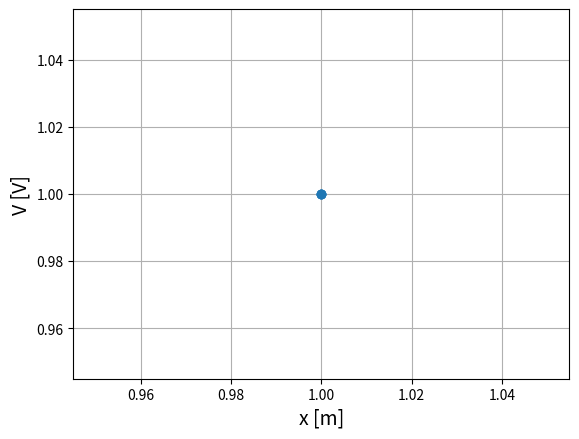
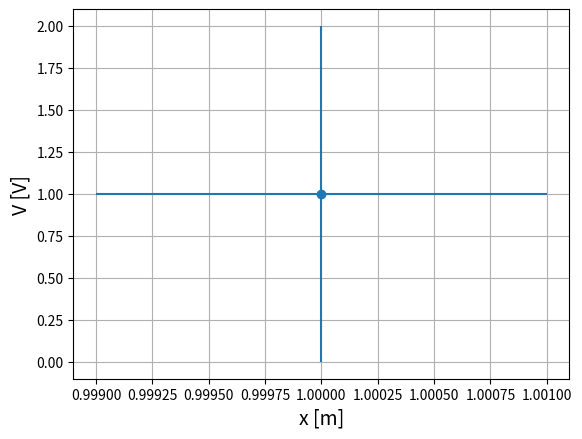
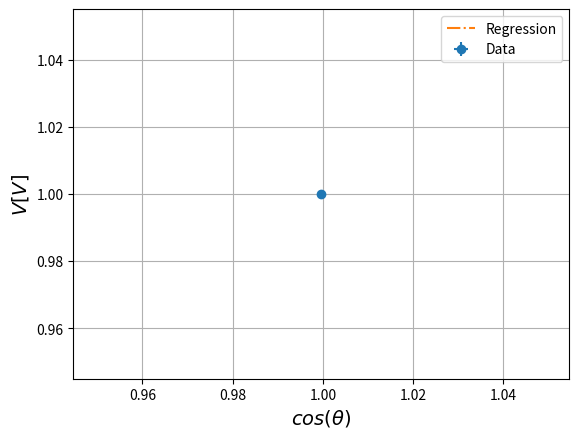
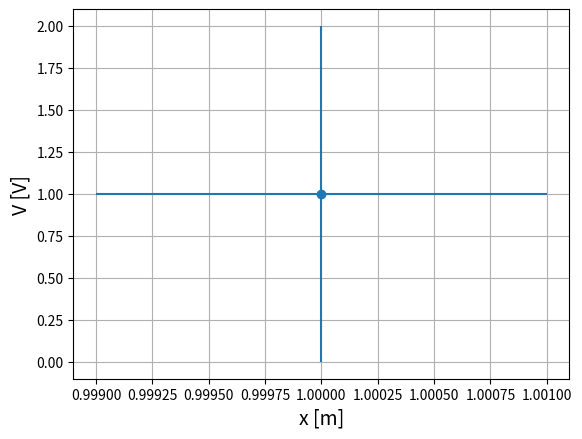
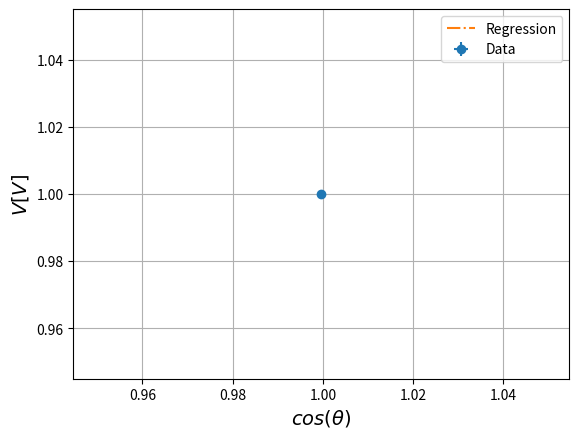

Recreate these plots in Python, in order.
# -*- coding: utf-8 -*-
"""
Created on Tue Aug 30 21:21:43 2022

[redacted]
"""

import numpy as np
import scipy
import matplotlib.pyplot as plt
import pandas as pd
from scipy.stats import linregress
from scipy.optimize import curve_fit as cfit




# helper function for plotting data and regression
def one4all(xdata,ydata,yerr=0,xerr=0,mode="general function",f=None,xlabel="x",ylabel="y"):
   # print(xdata,ydata,yerr,xerr,mode,f,xlabel,ylabel)
    fig = plt.figure(dpi=300)
    plt.errorbar(xdata,ydata,yerr,xerr,"o",label="Data")

    
    if mode == "none":
        fit= []
        
        
    
    elif mode == "linear":
        fit = linregress(xdata,ydata)
        f = lambda x,a,b: a*x+b
        #fit_label = "Regression: y=" + str(fit.slope) + str("x+") + str(fit.intercept)
        plt.plot(xdata,f(xdata,fit.slope,fit.intercept),"-.",label="Regression")
    
       
        
    elif mode == "0 intercept":
        f = lambda x,a: a*x
        fit = cfit(f,xdata,ydata)
        plt.plot(xdata,f(xdata,*fit[0]),"-.",label="Regression")
        
    elif mode == "general function":
        if f==None:
            raise TypeError

        fit = cfit(f,xdata,ydata)
        plt.plot(xdata,f(xdata,*fit[0]),"-.",label="Regression")
    
    
    else:
        print("mode='",mode,"' is not definted!")
        raise TypeError


    plt.xlabel(xlabel, fontsize=14)
    plt.ylabel(ylabel, fontsize=14)
    plt.grid()
    if mode != "none":
        plt.legend()

    plt.show()
    
    return (fig,fit)



#%% 3 michelson


x_node = [1,1] #m
x_max = [1,1]
x_err = 0

V_node = [1,1]
V_max = [1,1]
V_err = 0


x_node = np.array(x_node)
x_max = np.array(x_max)
V_node = np.array(V_node)
V_max = np.array(V_max)

wavelen_node = 2 * (np.abs(np.diff(x_node))).mean()
wavelen_node_err = 2 * np.sqrt(2) * x_err / np.sqrt(len(x_node) - 1)
print('wavelen node:',wavelen_node,"+-",wavelen_node_err,"m")

wavelen_max = 2 * (np.abs(np.diff(x_max))).mean()
wavelen_max_err = 2* np.sqrt(2) * x_err / np.sqrt(len(x_max) - 1)
print('wavelen max:',wavelen_max,"+-",wavelen_max_err,"m")


wavelen = np.array([wavelen_node,wavelen_max]).mean()
wavelen_err = np.sqrt(wavelen_node_err**2+wavelen_max_err**2)
print('wavelen:',wavelen,"+-",wavelen_err,"m")

x = np.append(x_node,x_max)
V = np.append(V_node,V_max)
fig = plt.figure()
one4all(x,V,V_err,x_err,"none",xlabel="x [m]",ylabel="V [V]")

#%% 4 ferbri febro 

d1 = 0
d2 = 0

x_node = [1,1] #m
x_err = 0

V_node = [1,1]
Vf_err = 0


x_node = np.array(x_node)
V_node = np.array(V_node)

wavelen_node = 2 * (np.abs(np.diff(x_node))).mean()
wavelen_node_err = 2 * np.sqrt(2) * x_err / np.sqrt(len(x_node) - 1)
print('wavelen 1:',wavelen_node,"+-",wavelen_node_err,"m")


#### part 2 
d1 = 0
d2 = 0

x_node = [1,1] #m
x_err = 0

V_node = [1,1]
V_err = 0


x_node = np.array(x_node)
V_node = np.array(V_node)

wavelen_node2 = 2 * (np.abs(np.diff(x_node))).mean()
wavelen_node_err2 = 2 * np.sqrt(2) * x_err / np.sqrt(len(x_node) - 1)
print('wavelen 2:',wavelen_node2,"+-",wavelen_node_err2,"m")


wavelen = np.array([wavelen_node,wavelen_node2]).mean()
wavelen_err = np.sqrt(wavelen_node_err**2+wavelen_node_err2**2)
print('wavelen:',wavelen,"+-",wavelen_err,"m")

#%% 5 Loyd
d1= 1 # distance of first max observed
h = np.array([1])
h_err = 0.001 #m
v = np.array([1]) 
v_err = np.array([1])
h1 = 1
h2 = 2
# notice V and I !!!!!
fig,fit = one4all(h,v,v_err,h_err,"none",xlabel="x [m]",ylabel="V [V]")
wavelen = 2 * (np.sqrt(h2**2 + d1**2) - np.sqrt(h1**2 + d1**2))
wavelen_err = 2 * np.sqrt((h2*h_err/np.sqrt(h2**2+d1**2))**2+(h1*h_err/np.sqrt(h2**2+d1**2))**2+(d1*h_err/np.sqrt(h2**2+d1**2))**2)
print('wavelen:',wavelen,"+-",wavelen_err,"m")


phi = (2*np.sqrt(h**2+d1**2)-2*d1) * 2 * np.pi / wavelen + np.pi
cos_phi = np.cos(phi)
(fig,fit)=one4all(cos_phi,v,mode="linear",xlabel=r"$cos(\theta)$",ylabel="$V [V]$")



### part 2
d1= 1 # distance of first max observed
h = np.array([1])
h_err = 0.001 #m
v = np.array([1]) 
v_err = np.array([1])
h1 = 1
h2 = 2
# notice V and I !!!!!
fig,fit = one4all(h,v,v_err,h_err,"none",xlabel="x [m]",ylabel="V [V]")
wavelen = 2 * (np.sqrt(h2**2 + d1**2) - np.sqrt(h1**2 + d1**2))
wavelen_err = 2 * np.sqrt((h2*h_err/np.sqrt(h2**2+d1**2))**2+(h1*h_err/np.sqrt(h2**2+d1**2))**2+(d1*h_err/np.sqrt(h2**2+d1**2))**2)
print('wavelen:',wavelen,"+-",wavelen_err,"m")


phi = (2*np.sqrt(h**2+d1**2)-2*d1) * 2 * np.pi / wavelen + np.pi
cos_phi = np.cos(phi)
(fig,fit)=one4all(cos_phi,v,mode="linear",xlabel=r"$cos(\theta)$",ylabel="$V [V]$")





